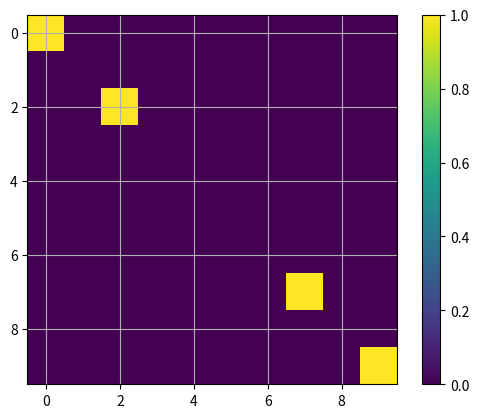

Here is the Python script that generated this plot:
from matplotlib import pyplot as plt
import numpy as np

x = [5,10,20,25]
y = [5,10,20,25]

hist, xedges, yedges = np.histogram2d(x,y)
X,Y = np.meshgrid(xedges,yedges)
plt.imshow(hist)
plt.grid(True)
plt.colorbar()
plt.show()

# # using pcolor
# plt.pcolor(hist)
# plt.colorbar()
# plt.grid()
# plt.show()
